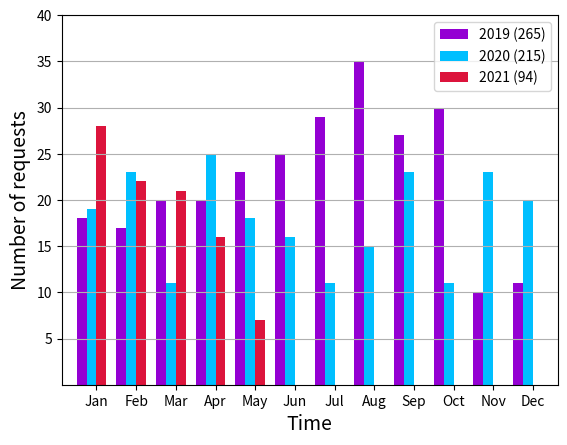

Generate this figure with matplotlib:
import matplotlib.pyplot as plt
import numpy as np

name = "swRequests"
# collected from RT tickets, per month/year
y1 = [18,17,20,20,23,25,29,35,27,30,10,11] # 2019
y2 = [19,23,11,25,18,16,11,15,23,11,23,20] # 2020
y3 = [28,22,21,16,7]                       # 2021

# points  and labels for x-axis
#i = [1,2,3,4,5,6,7,8,9,10,11,12]
x = np.array(range(1,13)) #  months 1:12
xlabels = ['Jan','Feb','Mar','Apr','May','Jun','Jul','Aug','Sep','Oct','Nov','Dec']

# bars colors by year
c1 = 'darkviolet'     # 2019
c2 = 'deepskyblue'    # 2020
c3 = 'crimson'        # 2021

# plot data
fig, ax = plt.subplots()

width = 0.25 # bar width
b1 = plt.bar(x, y1, width, color=c1, label="2019")
b2 = plt.bar(x+width, y2, width, color=c2,  label="2020")
b3 = plt.bar(x[0:5]+width*2, y3, width, color=c3,label="2021")

# set plot properties
plt.xticks(x+width*1.5, xlabels)
yticks = range(1,int(max(y1+y2+y3)/5+2))
yticks = np.asarray(yticks) * 5
plt.yticks(yticks)
plt.grid(axis='y', alpha=1.0)
plt.xlim(x[0]-0.5, x[-1]+1)
plt.xlabel("Time", fontsize=14)
plt.ylabel("Number of requests", fontsize=14)

# plot legend
yl = ["2019 (%d)" % sum(y1), "2020 (%d)" % sum(y2), "2021 (%d)" % sum(y3)]
plt.legend(yl)

# set axes params
params = {"axes.titleweight":"bold", 
          "figure.facecolor": (1.0, 1.0, 1.0, 1.0),
		  "axes.facecolor":(1.0, 1.0, 1.0, 1.0)}
          #"axes.labelcolor":'blue',
plt.rcParams.update(params)

#ax.bar_label(b1, padding=3)
#ax.bar_label(b2, padding=3)
#ax.bar_label(b3, padding=3)

# show and save
#plt.show()
plt.savefig("%s.png" % name)

# how to get all params names
#plt.rcParams.keys()
